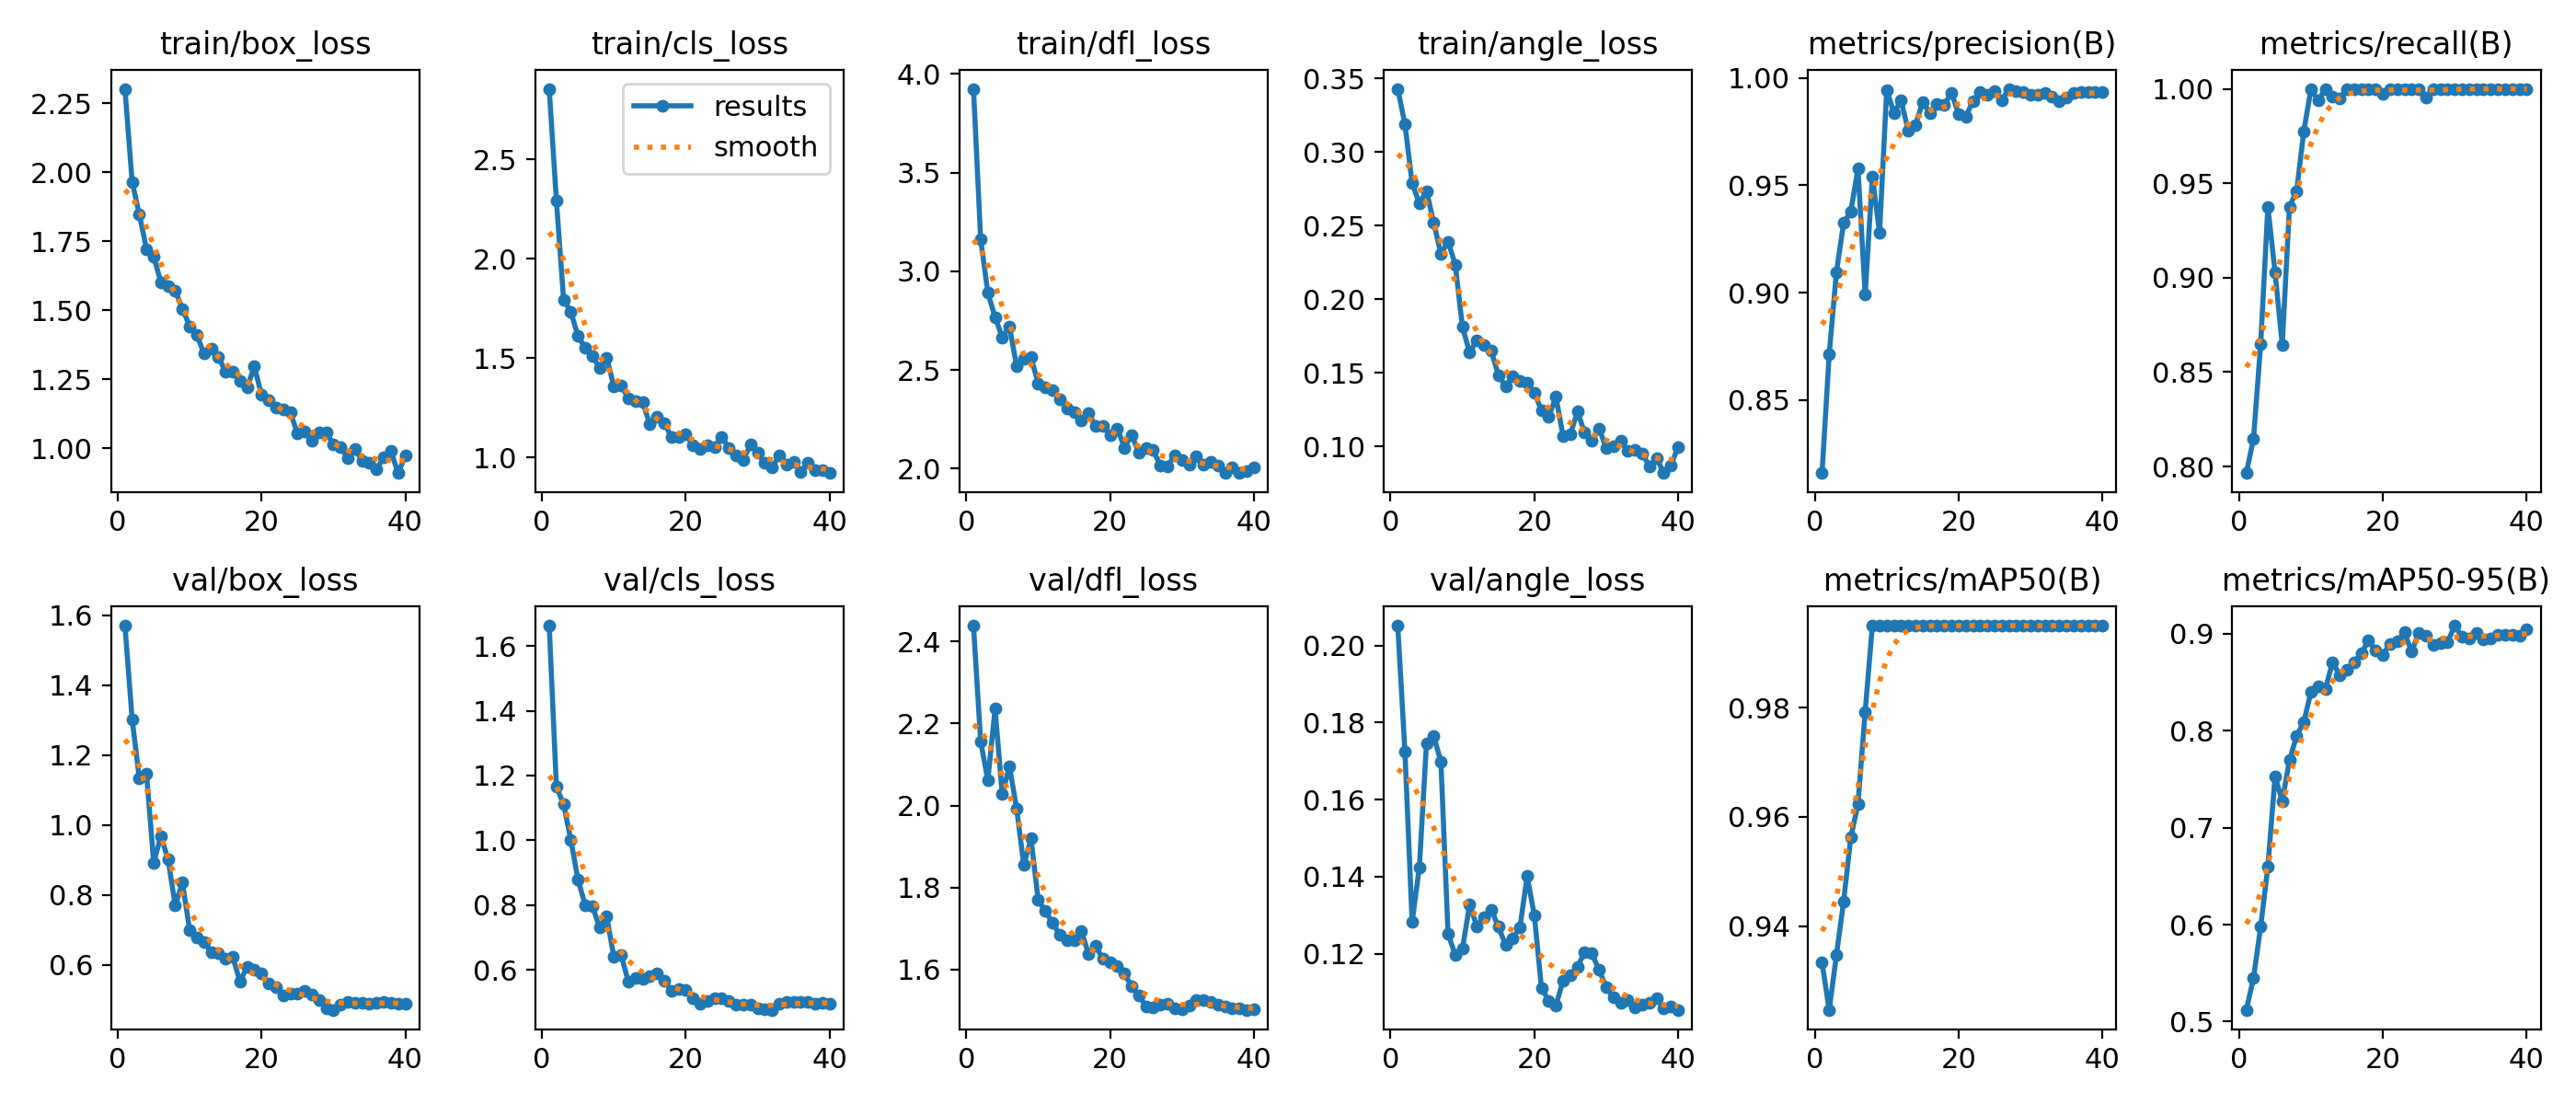

Values plotted in this chart, from the file beside it:
epoch, time, train/box_loss, train/cls_loss, train/dfl_loss, train/angle_loss, metrics/precision(B), metrics/recall(B), metrics/mAP50(B), metrics/mAP50-95(B), val/box_loss, val/cls_loss, val/dfl_loss, val/angle_loss, lr/pg0, lr/pg1, lr/pg2
1, 7.099, 2.303, 2.854, 3.925, 0.3431, 0.8161, 0.7965, 0.9333, 0.5121, 1.571, 1.663, 2.438, 0.2051, 0.00015, 0.00015, 0.07015
2, 10.32, 1.966, 2.292, 3.161, 0.319, 0.8715, 0.8147, 0.9247, 0.5448, 1.303, 1.166, 2.156, 0.1724, 0.0003045, 0.0003045, 0.0393
3, 13.63, 1.847, 1.794, 2.891, 0.2788, 0.9095, 0.8649, 0.9347, 0.5979, 1.134, 1.111, 2.062, 0.1282, 0.0004572, 0.0004572, 0.008457
4, 16.88, 1.722, 1.734, 2.768, 0.2654, 0.9324, 0.9375, 0.9445, 0.6597, 1.148, 1.002, 2.236, 0.1424, 0.0004932, 0.0004932, 0.0004932
5, 20.14, 1.695, 1.612, 2.666, 0.2737, 0.9378, 0.9028, 0.9563, 0.7528, 0.8915, 0.8789, 2.027, 0.1747, 0.0004879, 0.0004879, 0.0004879
6, 23.41, 1.601, 1.551, 2.721, 0.2521, 0.9577, 0.8644, 0.9624, 0.7275, 0.9688, 0.8006, 2.095, 0.1764, 0.0004812, 0.0004812, 0.0004812
7, 26.64, 1.589, 1.512, 2.519, 0.2309, 0.8991, 0.9375, 0.9792, 0.7696, 0.9015, 0.798, 1.993, 0.1699, 0.000473, 0.000473, 0.000473
8, 30, 1.571, 1.452, 2.556, 0.2393, 0.9539, 0.9459, 0.995, 0.7946, 0.7698, 0.7304, 1.855, 0.1251, 0.0004635, 0.0004635, 0.0004635
9, 33.3, 1.506, 1.502, 2.564, 0.2236, 0.9279, 0.9776, 0.995, 0.8091, 0.8357, 0.7645, 1.92, 0.1197, 0.0004527, 0.0004527, 0.0004527
10, 36.6, 1.442, 1.358, 2.432, 0.1812, 0.9944, 0.9999, 0.995, 0.8402, 0.6995, 0.6396, 1.77, 0.1212, 0.0004407, 0.0004407, 0.0004407
11, 39.91, 1.41, 1.364, 2.414, 0.1639, 0.9836, 0.9937, 0.995, 0.8456, 0.6786, 0.6459, 1.743, 0.1328, 0.0004275, 0.0004275, 0.0004275
12, 43.22, 1.343, 1.297, 2.399, 0.1721, 0.9895, 1, 0.995, 0.8432, 0.6663, 0.5644, 1.714, 0.1271, 0.0004132, 0.0004132, 0.0004132
13, 46.49, 1.36, 1.284, 2.351, 0.1689, 0.9753, 0.9957, 0.995, 0.8706, 0.6366, 0.575, 1.685, 0.1294, 0.000398, 0.000398, 0.000398
14, 49.85, 1.332, 1.277, 2.305, 0.1651, 0.9779, 0.9949, 0.995, 0.8576, 0.6338, 0.5734, 1.672, 0.1314, 0.0003818, 0.0003818, 0.0003818
15, 53.22, 1.277, 1.168, 2.287, 0.1484, 0.9888, 1, 0.995, 0.8631, 0.6181, 0.5798, 1.671, 0.127, 0.0003649, 0.0003649, 0.0003649
16, 56.5, 1.276, 1.207, 2.243, 0.1407, 0.9836, 1, 0.995, 0.8705, 0.6229, 0.5882, 1.695, 0.1223, 0.0003472, 0.0003472, 0.0003472
17, 59.8, 1.244, 1.173, 2.28, 0.1477, 0.9879, 1, 0.995, 0.8798, 0.5524, 0.5657, 1.639, 0.1239, 0.000329, 0.000329, 0.000329
18, 63.18, 1.22, 1.104, 2.217, 0.1447, 0.9874, 1, 0.995, 0.8933, 0.5944, 0.5353, 1.657, 0.1269, 0.0003103, 0.0003103, 0.0003103
19, 66.55, 1.296, 1.105, 2.214, 0.1435, 0.9931, 1, 0.995, 0.8824, 0.5851, 0.5419, 1.626, 0.1401, 0.0002912, 0.0002912, 0.0002912
20, 69.83, 1.193, 1.116, 2.17, 0.1366, 0.9831, 0.9972, 0.995, 0.8783, 0.5744, 0.5389, 1.618, 0.1299, 0.0002719, 0.0002719, 0.0002719
21, 73.2, 1.173, 1.063, 2.204, 0.1245, 0.982, 1, 0.995, 0.8898, 0.5474, 0.5121, 1.608, 0.111, 0.0002525, 0.0002525, 0.0002525
22, 76.49, 1.148, 1.045, 2.106, 0.12, 0.9891, 1, 0.995, 0.8923, 0.5367, 0.4969, 1.59, 0.1078, 0.0002331, 0.0002331, 0.0002331
23, 79.73, 1.141, 1.061, 2.172, 0.1337, 0.9935, 1, 0.995, 0.9015, 0.5131, 0.5051, 1.559, 0.1065, 0.0002138, 0.0002138, 0.0002138
24, 83.04, 1.132, 1.055, 2.08, 0.1071, 0.9921, 1, 0.995, 0.8816, 0.5184, 0.5125, 1.537, 0.113, 0.0001947, 0.0001947, 0.0001947
25, 86.28, 1.052, 1.104, 2.106, 0.1081, 0.9938, 1, 0.995, 0.9012, 0.5184, 0.5138, 1.511, 0.1145, 0.000176, 0.000176, 0.000176
26, 89.53, 1.059, 1.048, 2.094, 0.1238, 0.9895, 0.9953, 0.995, 0.8984, 0.5251, 0.5053, 1.507, 0.1166, 0.0001578, 0.0001578, 0.0001578
27, 92.8, 1.026, 1.009, 2.015, 0.1093, 0.9949, 1, 0.995, 0.8882, 0.5146, 0.4916, 1.515, 0.1203, 0.0001401, 0.0001401, 0.0001401
28, 96.19, 1.057, 0.9886, 2.013, 0.1037, 0.9937, 1, 0.995, 0.8905, 0.4998, 0.4915, 1.517, 0.1201, 0.0001232, 0.0001232, 0.0001232
29, 99.46, 1.057, 1.065, 2.067, 0.1124, 0.9933, 1, 0.995, 0.8917, 0.4751, 0.4918, 1.506, 0.1157, 0.000107, 0.000107, 0.000107
30, 102.7, 1.013, 1.025, 2.046, 0.09884, 0.9921, 1, 0.995, 0.9084, 0.4712, 0.4827, 1.504, 0.1113, 9.17616e-05, 9.17616e-05, 9.17616e-05
31, 106, 1.003, 0.9734, 2.022, 0.1003, 0.9921, 1, 0.995, 0.897, 0.4873, 0.4787, 1.512, 0.1086, 7.74911e-05, 7.74911e-05, 7.74911e-05
32, 109.3, 0.9638, 0.9488, 2.062, 0.1037, 0.9931, 1, 0.995, 0.8956, 0.4951, 0.4766, 1.525, 0.1071, 6.42995e-05, 6.42995e-05, 6.42995e-05
33, 112.6, 0.9971, 1.011, 2.02, 0.09693, 0.9911, 1, 0.995, 0.901, 0.4905, 0.4966, 1.526, 0.1078, 5.22683e-05, 5.22683e-05, 5.22683e-05
34, 115.9, 0.9543, 0.966, 2.033, 0.0974, 0.9891, 1, 0.995, 0.8941, 0.4912, 0.5021, 1.521, 0.1061, 4.14716e-05, 4.14716e-05, 4.14716e-05
35, 119.2, 0.9484, 0.9804, 2.018, 0.09538, 0.9908, 1, 0.995, 0.8956, 0.4898, 0.5009, 1.516, 0.1068, 3.19759e-05, 3.19759e-05, 3.19759e-05
36, 122.5, 0.923, 0.93, 1.981, 0.08668, 0.9929, 1, 0.995, 0.8988, 0.4922, 0.5002, 1.509, 0.1073, 2.38398e-05, 2.38398e-05, 2.38398e-05
37, 125.8, 0.9679, 0.9736, 2.006, 0.09232, 0.9933, 1, 0.995, 0.8988, 0.4943, 0.4999, 1.506, 0.1085, 1.71135e-05, 1.71135e-05, 1.71135e-05
38, 129.1, 0.9896, 0.9378, 1.978, 0.08195, 0.9935, 1, 0.995, 0.8988, 0.4907, 0.4966, 1.505, 0.1059, 1.18384e-05, 1.18384e-05, 1.18384e-05
39, 132.4, 0.9097, 0.9354, 1.989, 0.08735, 0.9935, 1, 0.995, 0.8983, 0.488, 0.4977, 1.502, 0.1062, 8.04714e-06, 8.04714e-06, 8.04714e-06
40, 135.7, 0.9722, 0.9226, 2.005, 0.09965, 0.9936, 1, 0.995, 0.9051, 0.489, 0.4966, 1.504, 0.1054, 5.76296e-06, 5.76296e-06, 5.76296e-06
